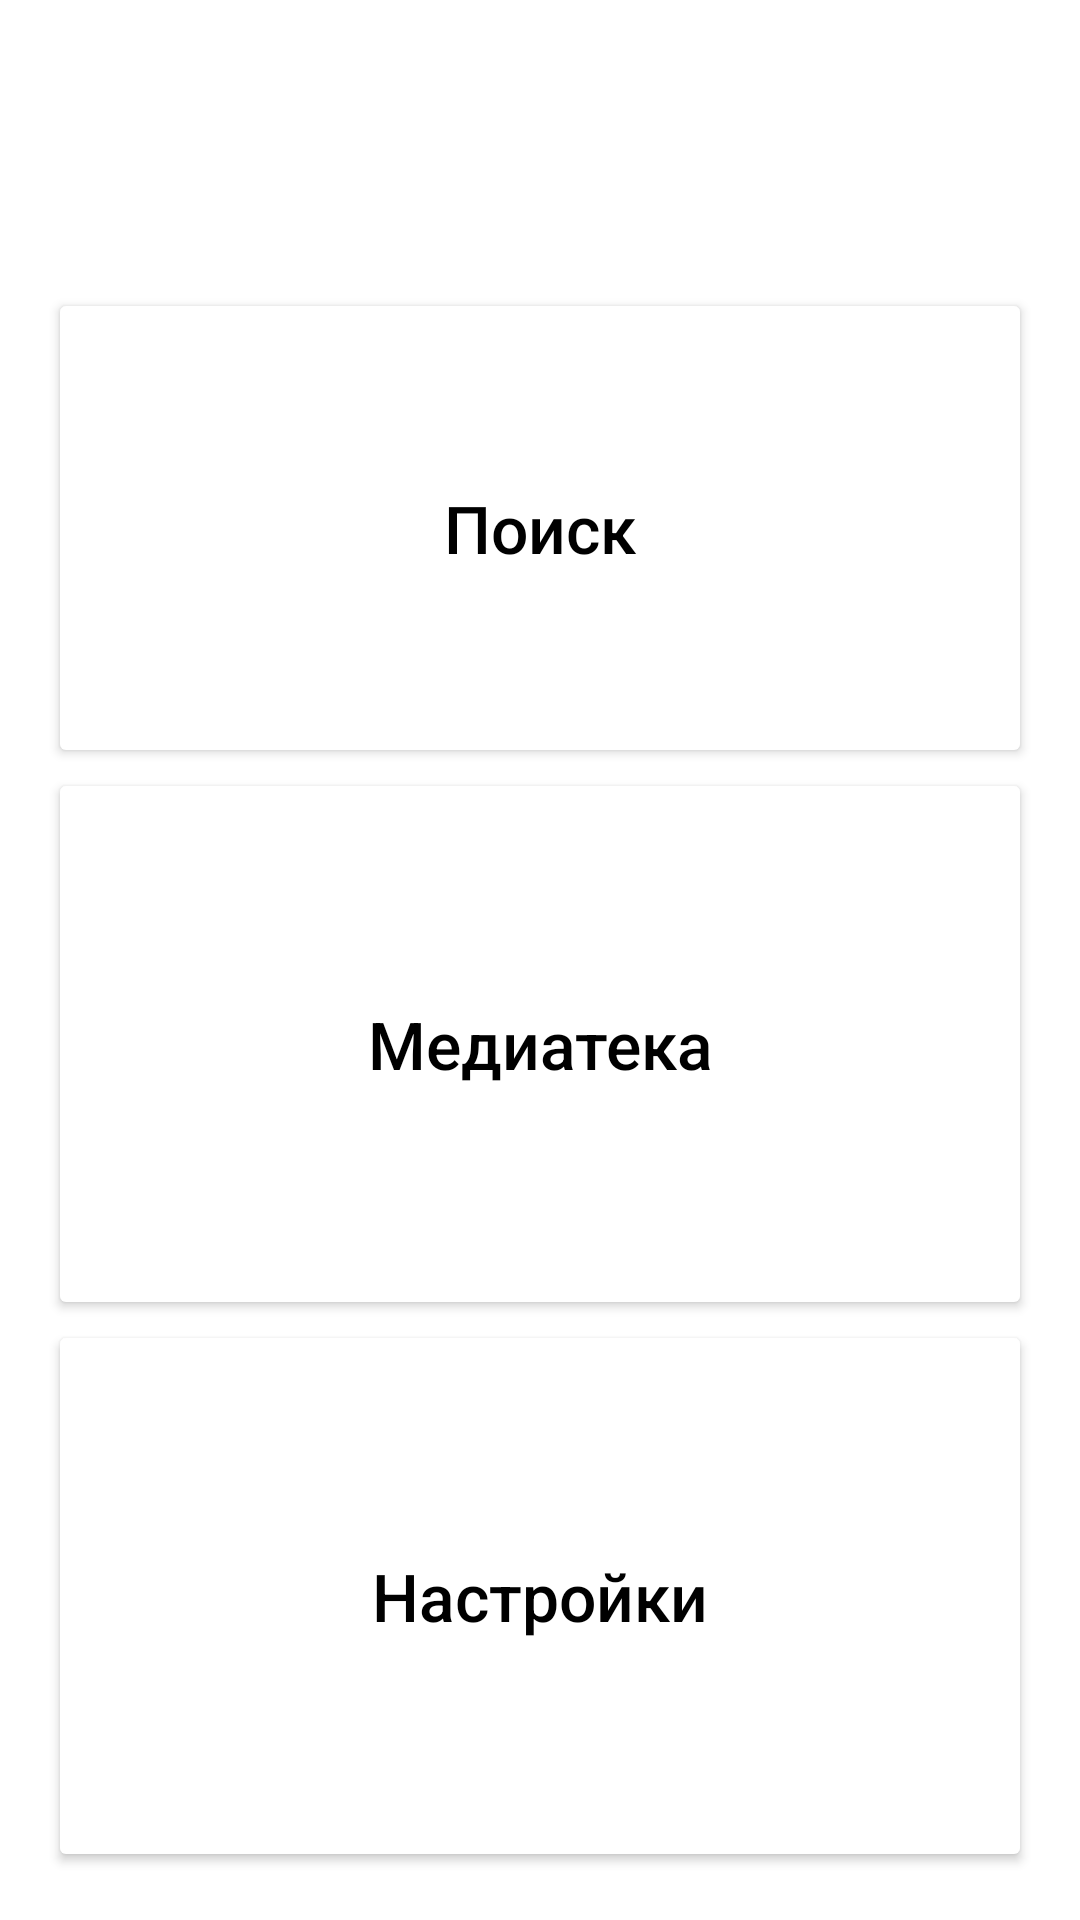

Write the Android layout XML for this screen, with the resource values it uses.
<!-- AndroidManifest.xml: application theme Base.Theme.PlaylistMaker -->
<!-- res/layout/activity_main.xml -->
<?xml version="1.0" encoding="utf-8"?>
<LinearLayout xmlns:android="http://schemas.android.com/apk/res/android"
    xmlns:app="http://schemas.android.com/apk/res-auto"
    android:id="@+id/main"
    android:layout_width="match_parent"
    android:layout_height="match_parent"
    android:background="@color/blue"
    android:orientation="vertical"
    android:padding="16dp">

    <com.google.android.material.appbar.MaterialToolbar
        android:layout_width="wrap_content"
        android:layout_height="wrap_content"
        android:layout_gravity="start"
        android:gravity="start"
        android:textSize="22sp"
        android:textStyle="normal"
        app:title="@string/app_name"
        app:titleTextColor="@color/white" />

    <Button
        android:id="@+id/search_button"
        android:layout_width="match_parent"
        android:layout_height="match_parent"
        android:layout_marginTop="24dp"
        android:layout_weight="25"

        android:backgroundTint="@color/white"
        android:text="@string/textButtonSearch"

        android:textAllCaps="false"
        android:textColor="@color/black"
        android:textSize="22sp"
        android:textStyle="normal"

        app:cornerRadius="16dp"
        app:icon="@drawable/ic_button_search"
        app:iconGravity="textStart"
        app:iconPadding="10dp"
        app:iconTint="@color/black" />

    <Button
        android:id="@+id/media_button"
        android:layout_width="match_parent"
        android:layout_height="match_parent"
        android:layout_weight="25"

        android:backgroundTint="@color/white"
        android:text="@string/textButtonMedia"

        android:textAllCaps="false"
        android:textColor="@color/black"
        android:textSize="22sp"
        android:textStyle="normal"

        app:cornerRadius="16dp"
        app:icon="@drawable/ic_button_media"
        app:iconGravity="textStart"
        app:iconPadding="10dp"
        app:iconTint="@color/black" />

    <Button
        android:id="@+id/setting_button"
        android:layout_width="match_parent"
        android:layout_height="match_parent"
        android:layout_weight="25"

        android:backgroundTint="@color/white"
        android:text="@string/textButtonSetting"

        android:textAllCaps="false"
        android:textColor="@color/black"
        android:textSize="22sp"
        android:textStyle="normal"
        app:cornerRadius="16dp"

        app:icon="@drawable/ic_button_setting"
        app:iconGravity="textStart"
        app:iconPadding="10dp"
        app:iconTint="@color/black" />

</LinearLayout>
<!-- resources referenced by this layout -->
<resources>
  <color name="black">#FF000000</color>
  <color name="white">#FFFFFFFF</color>
  <!-- drawable ic_button_media (drawable) -->
  <vector xmlns:android="http://schemas.android.com/apk/res/android"
      android:width="20dp"
      android:height="20dp"
      android:viewportWidth="20"
      android:viewportHeight="20">
    <path
        android:pathData="M18,0H6C4.9,0 4,0.9 4,2V14C4,15.1 4.9,16 6,16H18C19.1,16 20,15.1 20,14V2C20,0.9 19.1,0 18,0ZM16,5H13V10.5C13,11.88 11.88,13 10.5,13C9.12,13 8,11.88 8,10.5C8,9.12 9.12,8 10.5,8C11.07,8 11.58,8.19 12,8.51V3H16V5ZM2,4H0V18C0,19.1 0.9,20 2,20H16V18H2V4Z"
        android:fillColor="@color/black_liquorice"/>
  </vector>
  <!-- drawable ic_button_search (drawable) -->
  <vector xmlns:android="http://schemas.android.com/apk/res/android"
      android:width="19dp"
      android:height="19dp"
      android:viewportWidth="19"
      android:viewportHeight="19">
    <path
        android:pathData="M13.579,11.95H12.721L12.417,11.656C13.481,10.418 14.122,8.81 14.122,7.061C14.122,3.161 10.961,0 7.061,0C3.161,0 0,3.161 0,7.061C0,10.961 3.161,14.122 7.061,14.122C8.81,14.122 10.418,13.481 11.656,12.417L11.95,12.721V13.579L17.381,19L19,17.381L13.579,11.95ZM7.061,11.95C4.356,11.95 2.173,9.766 2.173,7.061C2.173,4.356 4.356,2.173 7.061,2.173C9.766,2.173 11.95,4.356 11.95,7.061C11.95,9.766 9.766,11.95 7.061,11.95Z"
        android:fillColor="@color/black_liquorice"/>
  </vector>
  <!-- drawable ic_button_setting (drawable) -->
  <vector xmlns:android="http://schemas.android.com/apk/res/android"
      android:width="19dp"
      android:height="20dp"
      android:viewportWidth="19"
      android:viewportHeight="20">
    <path
        android:pathData="M16.478,10.54C16.518,10.24 16.538,9.93 16.538,9.6C16.538,9.28 16.518,8.96 16.468,8.66L18.498,7.08C18.678,6.94 18.728,6.67 18.618,6.47L16.698,3.15C16.578,2.93 16.328,2.86 16.108,2.93L13.718,3.89C13.218,3.51 12.688,3.19 12.098,2.95L11.738,0.41C11.698,0.17 11.498,0 11.258,0H7.418C7.178,0 6.988,0.17 6.948,0.41L6.588,2.95C5.998,3.19 5.458,3.52 4.968,3.89L2.578,2.93C2.358,2.85 2.108,2.93 1.988,3.15L0.078,6.47C-0.042,6.68 -0.002,6.94 0.198,7.08L2.228,8.66C2.178,8.96 2.138,9.29 2.138,9.6C2.138,9.91 2.158,10.24 2.208,10.54L0.178,12.12C-0.002,12.26 -0.052,12.53 0.058,12.73L1.978,16.05C2.098,16.27 2.348,16.34 2.568,16.27L4.958,15.31C5.458,15.69 5.988,16.01 6.578,16.25L6.938,18.79C6.988,19.03 7.178,19.2 7.418,19.2H11.258C11.498,19.2 11.698,19.03 11.728,18.79L12.088,16.25C12.678,16.01 13.218,15.69 13.708,15.31L16.098,16.27C16.318,16.35 16.568,16.27 16.688,16.05L18.608,12.73C18.728,12.51 18.678,12.26 18.488,12.12L16.478,10.54ZM9.338,13.2C7.358,13.2 5.738,11.58 5.738,9.6C5.738,7.62 7.358,6 9.338,6C11.318,6 12.938,7.62 12.938,9.6C12.938,11.58 11.318,13.2 9.338,13.2Z"
        android:fillColor="@color/black_liquorice"/>
  </vector>
  <string name="app_name">Playlist Maker</string>
  <string name="textButtonMedia">Медиатека</string>
  <string name="textButtonSearch">Поиск</string>
  <string name="textButtonSetting">Настройки</string>
  <style name="Base.Theme.PlaylistMaker" parent="Theme.MaterialComponents.DayNight.NoActionBar">
      </style>
  <color name="black_liquorice">#1A1B22</color>
</resources>
